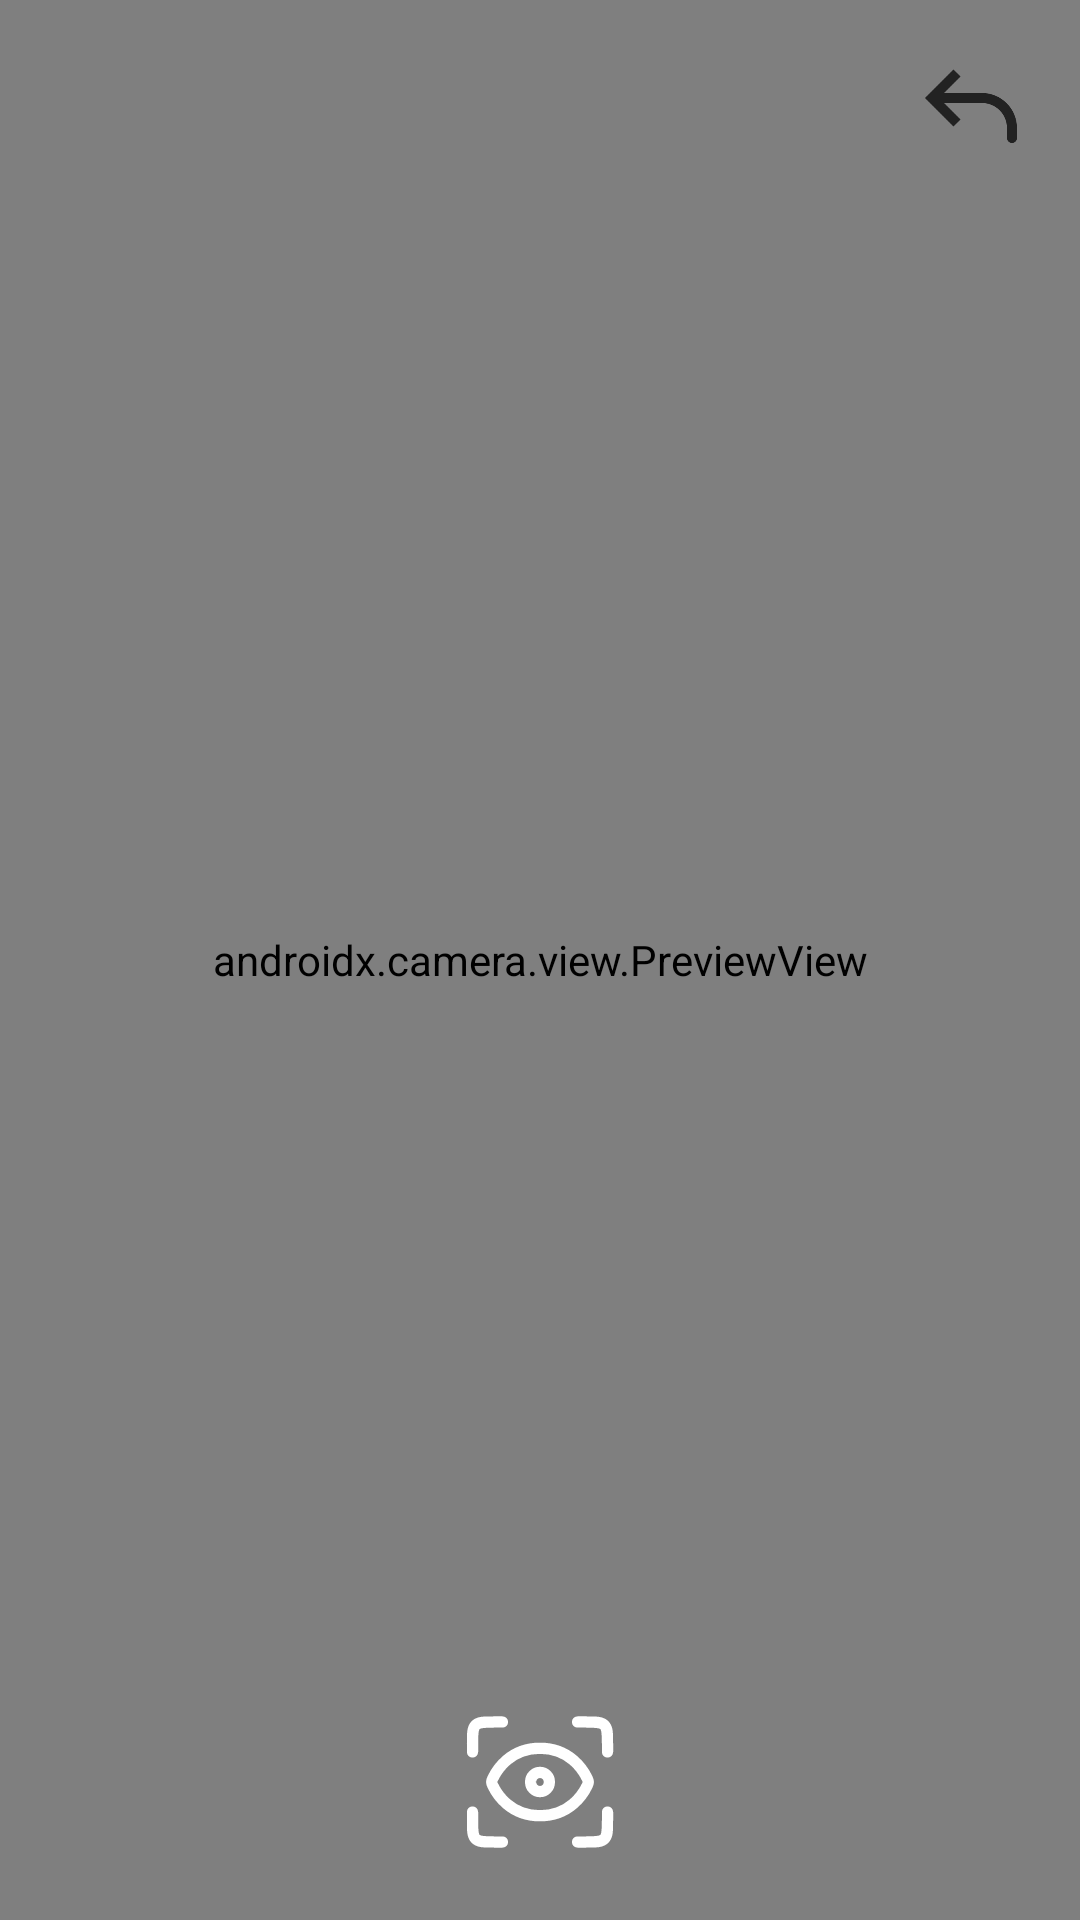

Produce the Android XML layout that renders to this screen, including the resource entries it uses.
<!-- AndroidManifest.xml: activity theme Theme.Splash -->
<!-- res/layout/activity_camera.xml -->
<?xml version="1.0" encoding="utf-8"?>
<androidx.constraintlayout.widget.ConstraintLayout xmlns:android="http://schemas.android.com/apk/res/android"
    xmlns:app="http://schemas.android.com/apk/res-auto"
    xmlns:tools="http://schemas.android.com/tools"
    android:layout_width="match_parent"
    android:layout_height="match_parent"
    tools:context=".ui.scan.CameraActivity">

    <androidx.camera.view.PreviewView
        android:id="@+id/viewFinder"
        android:layout_width="0dp"
        android:layout_height="0dp"
        app:layout_constraintBottom_toBottomOf="parent"
        app:layout_constraintEnd_toEndOf="parent"
        app:layout_constraintStart_toStartOf="parent"
        app:layout_constraintTop_toTopOf="parent" />

    <ImageView
        android:id="@+id/captureImage"
        android:layout_width="60dp"
        android:layout_height="60dp"
        android:layout_marginBottom="16dp"
        app:layout_constraintBottom_toBottomOf="parent"
        app:layout_constraintEnd_toEndOf="parent"
        app:layout_constraintStart_toStartOf="parent"
        app:srcCompat="@drawable/ic_scan" />

    <ImageView
        android:id="@+id/switchCamera"
        android:layout_width="40dp"
        android:layout_height="40dp"
        android:layout_marginTop="16dp"
        android:layout_marginEnd="16dp"
        app:layout_constraintEnd_toEndOf="@+id/viewFinder"
        app:layout_constraintTop_toTopOf="parent"
        app:srcCompat="@drawable/ic_back" />

</androidx.constraintlayout.widget.ConstraintLayout>
<!-- resources referenced by this layout -->
<resources>
  <!-- drawable ic_back (drawable) -->
  <vector xmlns:android="http://schemas.android.com/apk/res/android"
      android:width="20dp"
      android:height="20dp"
      android:viewportWidth="24"
      android:viewportHeight="24">
    <path
        android:pathData="M4,10L3.293,10.707L2.586,10L3.293,9.293L4,10ZM21,18C21,18.552 20.552,19 20,19C19.448,19 19,18.552 19,18L21,18ZM8.293,15.707L3.293,10.707L4.707,9.293L9.707,14.293L8.293,15.707ZM3.293,9.293L8.293,4.293L9.707,5.707L4.707,10.707L3.293,9.293ZM4,9L14,9L14,11L4,11L4,9ZM21,16L21,18L19,18L19,16L21,16ZM14,9C17.866,9 21,12.134 21,16L19,16C19,13.239 16.761,11 14,11L14,9Z"
        android:fillColor="#222222"/>
  </vector>
  <!-- drawable ic_scan (drawable) -->
  <vector xmlns:android="http://schemas.android.com/apk/res/android"
      android:width="24dp"
      android:height="24dp"
      android:viewportWidth="32"
      android:viewportHeight="32">
    <path
        android:pathData="M16,16m-1.667,0a1.667,1.667 0,1 1,3.333 0a1.667,1.667 0,1 1,-3.333 0"
        android:strokeWidth="2"
        android:fillColor="#00000000"
        android:strokeColor="#ffffff"/>
    <path
        android:pathData="M24.402,15.377C24.528,15.641 24.591,15.773 24.591,16C24.591,16.227 24.528,16.359 24.402,16.623C23.669,18.158 21.303,22 16,22C10.696,22 8.331,18.158 7.598,16.623C7.472,16.359 7.409,16.227 7.409,16C7.409,15.773 7.472,15.641 7.598,15.377C8.331,13.842 10.696,10 16,10C21.303,10 23.669,13.842 24.402,15.377Z"
        android:strokeWidth="2"
        android:fillColor="#00000000"
        android:strokeColor="#ffffff"/>
    <path
        android:pathData="M22.667,5.333H24.2C25.991,5.333 26.887,5.333 27.444,5.89C28,6.446 28,7.342 28,9.133V10.667M22.667,26.667H24.2C25.991,26.667 26.887,26.667 27.444,26.11C28,25.554 28,24.658 28,22.867V21.333M9.333,5.333H7.8C6.009,5.333 5.113,5.333 4.556,5.89C4,6.446 4,7.342 4,9.133V10.667M9.333,26.667H7.8C6.009,26.667 5.113,26.667 4.556,26.11C4,25.554 4,24.658 4,22.867V21.333"
        android:strokeWidth="2"
        android:fillColor="#00000000"
        android:strokeColor="#ffffff"
        android:strokeLineCap="round"/>
  </vector>
  <style name="Theme.Splash" parent="Theme.MaterialComponents.DayNight.NoActionBar">
  
          <item name="colorPrimary">#FFFFFF</item>
          <item name="colorPrimaryVariant">#FFFFFF</item>
          <item name="colorOnPrimary">#FFFFFF</item>
          <item name="colorSecondary">@color/black</item>
          <item name="colorSecondaryVariant">@color/teal_700</item>
          <item name="colorOnSecondary">@color/black</item>
          <item name="android:statusBarColor">#9E9E9E</item>
  
      </style>
  <color name="black">#FF000000</color>
  <color name="teal_700">#FF018786</color>
</resources>
